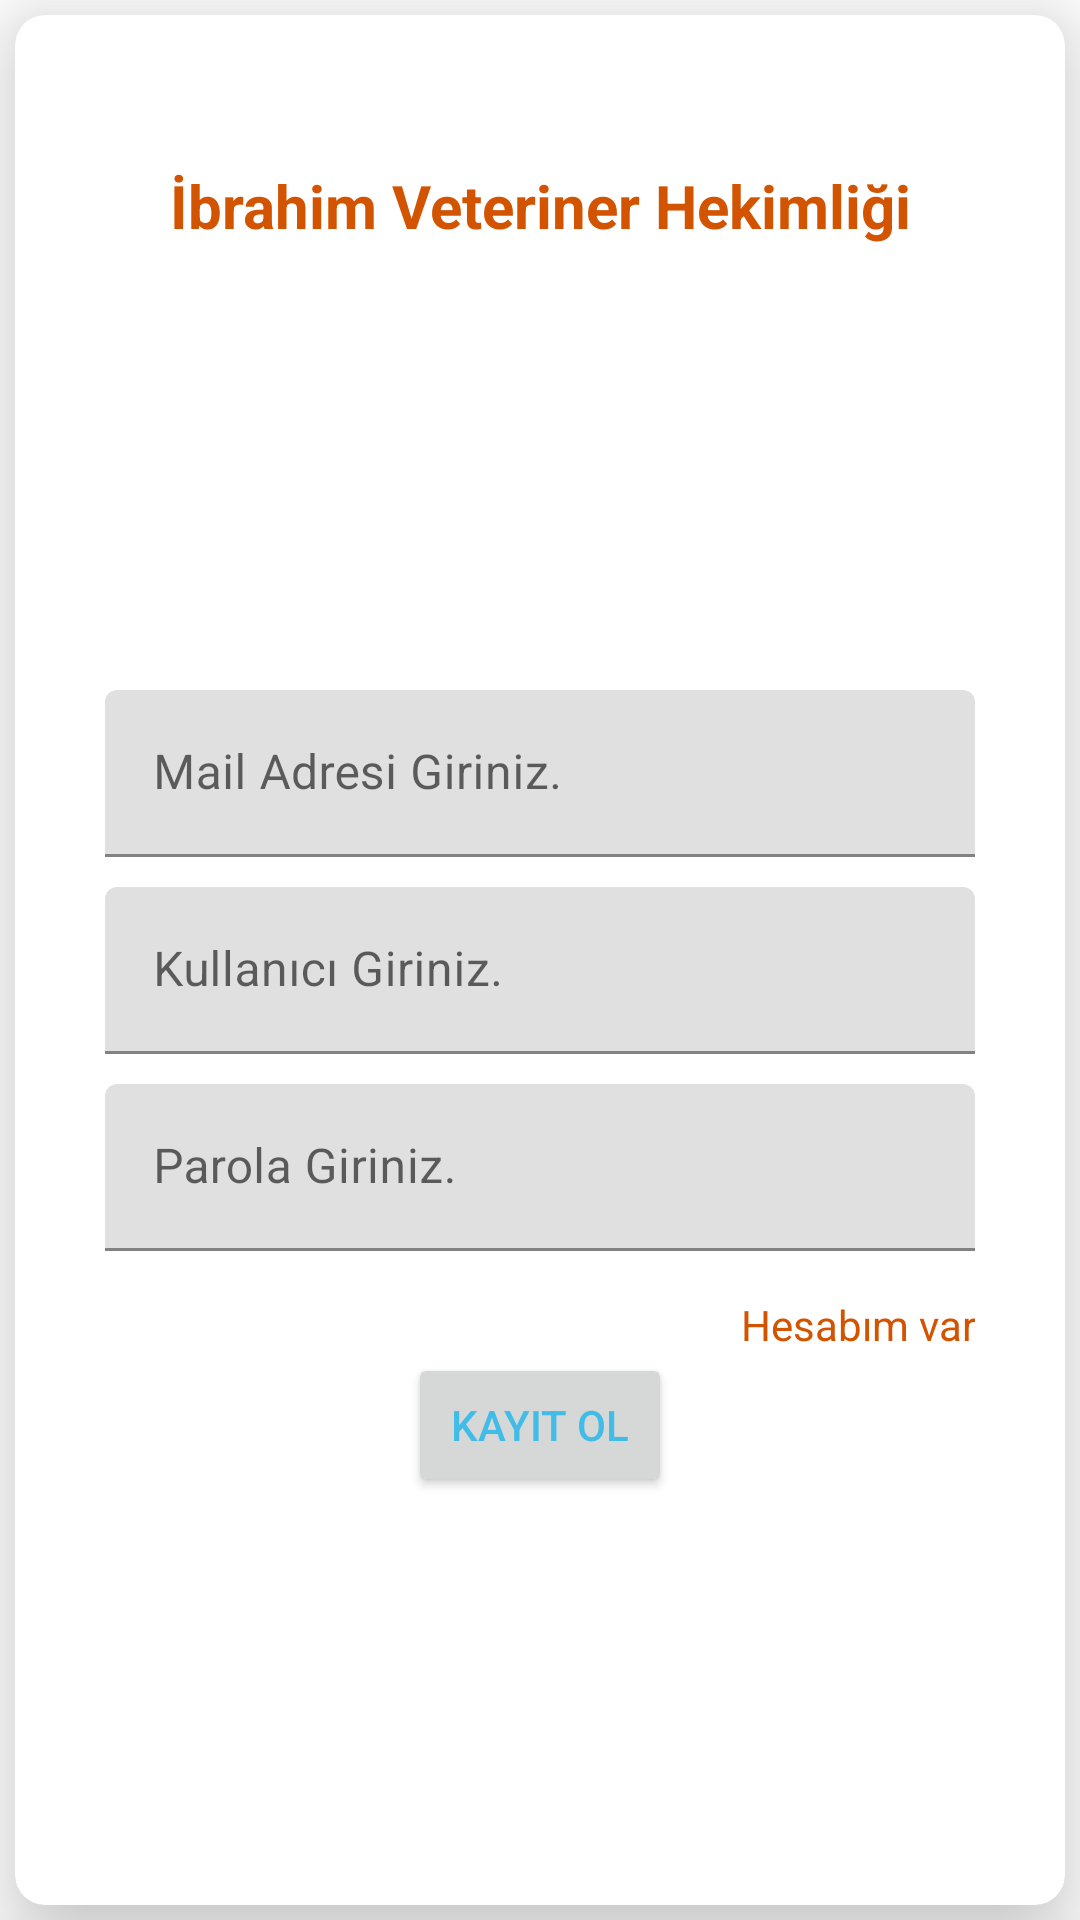

This screen was rendered from an Android layout file. Write that file and the resources it references.
<!-- AndroidManifest.xml: application theme Theme.VeterinerUygulaması -->
<!-- res/layout/activity_kayit_ol.xml -->
<?xml version="1.0" encoding="utf-8"?>
<androidx.constraintlayout.widget.ConstraintLayout xmlns:android="http://schemas.android.com/apk/res/android"
    xmlns:app="http://schemas.android.com/apk/res-auto"
    xmlns:tools="http://schemas.android.com/tools"
    android:layout_width="match_parent"
    android:layout_height="match_parent"
    tools:context=".Activities.Activities.KayitOlActivity">

    <androidx.cardview.widget.CardView
        android:id="@+id/card_view"
        android:layout_width="match_parent"
        android:layout_height="match_parent"
        android:layout_gravity="center"
        android:layout_margin="5dp"
        app:cardCornerRadius="10dp"
        app:cardElevation="20dp">

        <LinearLayout
            android:layout_width="match_parent"
            android:layout_height="match_parent"
            android:orientation="vertical">

            <TextView
                android:id="@+id/info_text"
                android:layout_width="match_parent"
                android:layout_height="wrap_content"
                android:layout_marginTop="50dp"
                android:gravity="top|center"
                android:text="İbrahim Veteriner Hekimliği"
                android:textColor="#d35400"
                android:textSize="20dp"
                android:textStyle="bold" />

            <ImageView
                android:layout_width="128dp"
                android:layout_height="128dp"
                android:layout_gravity="center"
                android:layout_marginTop="10dp"
                android:background="@drawable/cat" />

            <com.google.android.material.textfield.TextInputLayout
                android:layout_width="match_parent"
                android:layout_height="wrap_content"
                android:layout_marginLeft="30dp"
                android:layout_marginTop="10dp"
                android:layout_marginRight="30dp">

                <EditText
                    android:id="@+id/registerMailAdress"
                    android:layout_width="match_parent"
                    android:layout_height="match_parent"
                    android:hint="Mail Adresi Giriniz." />
            </com.google.android.material.textfield.TextInputLayout>

            <com.google.android.material.textfield.TextInputLayout
                android:layout_width="match_parent"
                android:layout_height="wrap_content"
                android:layout_marginLeft="30dp"
                android:layout_marginTop="10dp"
                android:layout_marginRight="30dp">

                <EditText
                    android:id="@+id/registerUserName"
                    android:layout_width="match_parent"
                    android:layout_height="match_parent"
                    android:hint="Kullanıcı Giriniz." />
            </com.google.android.material.textfield.TextInputLayout>

            <com.google.android.material.textfield.TextInputLayout
                android:layout_width="match_parent"
                android:layout_height="wrap_content"
                android:layout_marginLeft="30dp"
                android:layout_marginTop="10dp"
                android:layout_marginRight="30dp">

                <EditText
                    android:id="@+id/registerPassword"
                    android:layout_width="match_parent"
                    android:layout_height="match_parent"
                    android:hint="Parola Giriniz."
                    android:inputType="textPassword" />
            </com.google.android.material.textfield.TextInputLayout>

            <TextView
                android:id="@+id/registerText"
                android:layout_width="match_parent"
                android:layout_height="wrap_content"
                android:layout_marginLeft="30dp"
                android:layout_marginTop="15dp"
                android:layout_marginRight="30dp"
                android:gravity="right"
                android:text="Hesabım var"
                android:textColor="#d35400" />

            <Button
                android:id="@+id/kayitOlButon"
                android:layout_width="wrap_content"
                android:layout_height="wrap_content"
                android:layout_gravity="center"
                android:text="Kayıt Ol" />
        </LinearLayout>
    </androidx.cardview.widget.CardView>

</androidx.constraintlayout.widget.ConstraintLayout>
<!-- resources referenced by this layout -->
<resources>
  <style name="Theme.VeterinerUygulaması" parent="Theme.MaterialComponents.DayNight.DarkActionBar">
          
          <item name="colorPrimary">@color/purple_500</item>
          <item name="colorPrimaryVariant">@color/purple_700</item>
          <item name="colorOnPrimary">@color/white</item>
          
          <item name="colorSecondary">@color/teal_200</item>
          <item name="colorSecondaryVariant">@color/teal_700</item>
          <item name="android:textColor">@color/lightMainTextColor</item>
          <item name="colorOnSecondary">@color/black</item>
          
          <item name="android:statusBarColor" tools:targetApi="l">?attr/colorPrimaryVariant</item>
          
      </style>
  <color name="purple_500">#FF6200EE</color>
  <color name="purple_700">#FF3700B3</color>
  <color name="white">#FFFFFFFF</color>
  <color name="teal_200">#FF03DAC5</color>
  <color name="teal_700">#FF018786</color>
  <color name="lightMainTextColor">#41bce6</color>
  <color name="black">#FF000000</color>
</resources>
